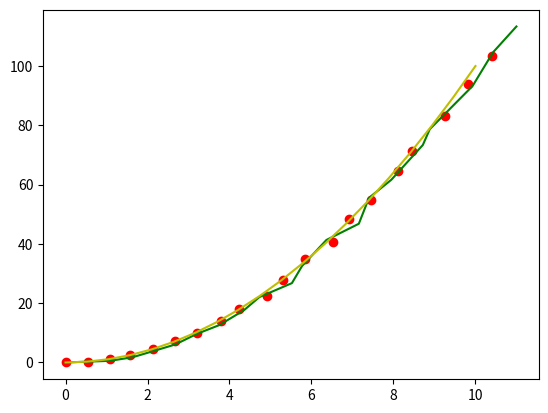

This chart was generated by the following Python code:
#!/usr/bin/env python3
# -*- coding: utf-8 -*-
"""
Created on Wed Apr  1 20:24:50 2020

@author: temperantia
"""
import numpy as np
import matplotlib.pyplot as plt

def kalman_xy(x, P, measurement, R,
              motion = np.matrix('0. 0. 0. 0.').T,
              Q = np.matrix(np.eye(4))):
    """
    Parameters:    
    x: initial state 4-tuple of location and velocity: (x0, x1, x0_dot, x1_dot)
    P: initial uncertainty convariance matrix
    measurement: observed position
    R: measurement noise 
    motion: external motion added to state vector x
    Q: motion noise (same shape as P)
    """
    return kalman(x, P, measurement, R, motion, Q,
                  F = np.matrix('''
                      1. 0. 1. 0.;
                      0. 1. 0. 1.;
                      0. 0. 1. 0.;
                      0. 0. 0. 1.
                      '''),
                  H = np.matrix('''
                      1. 0. 0. 0.;
                      0. 1. 0. 0.'''))

def kalman(x, P, measurement, R, motion, Q, F, H):
    '''
    Parameters:
    x: initial state
    P: initial uncertainty convariance matrix
    measurement: observed position (same shape as H*x)
    R: measurement noise (same shape as H)
    motion: external motion added to state vector x
    Q: motion noise (same shape as P)
    F: next state function: x_prime = F*x
    H: measurement function: position = H*x

    Return: the updated and predicted new values for (x, P)

    See also http://en.wikipedia.org/wiki/Kalman_filter

    This version of kalman can be applied to many different situations by
    appropriately defining F and H 
    '''
    # UPDATE x, P based on measurement m    
    # distance between measured and current position-belief
    y = np.matrix(measurement).T - H * x
    S = H * P * H.T + R  # residual convariance
    K = P * H.T * S.I    # Kalman gain
    x = x + K*y
    I = np.matrix(np.eye(F.shape[0])) # identity matrix
    P = (I - K*H)*P

    # PREDICT x, P based on motion
    x = F*x + motion
    P = F*P*F.T + Q

    return x, P

def demo_kalman_xy():
    x = np.matrix('0. 0. 0. 0.').T 
    P = np.matrix(np.eye(4))*1000 # initial uncertainty
    
    N = 20
    true_x = np.linspace(0.0, 10.0, N)
    true_y = true_x**2
    observed_x = true_x + 0.05*np.random.random(N)*true_x
    observed_y = true_y + 0.05*np.random.random(N)*true_y
    plt.plot(observed_x, observed_y, 'ro')
    result = []
    R = 0.01**2
    for meas in zip(observed_x, observed_y):
        x, P = kalman_xy(x, P, meas, R)
        result.append((x[:2]).tolist())
    kalman_x, kalman_y = zip(*result)
    plt.plot(kalman_x, kalman_y, 'g-')
    plt.plot(true_x, true_y, 'y-')
    plt.show()

demo_kalman_xy()

